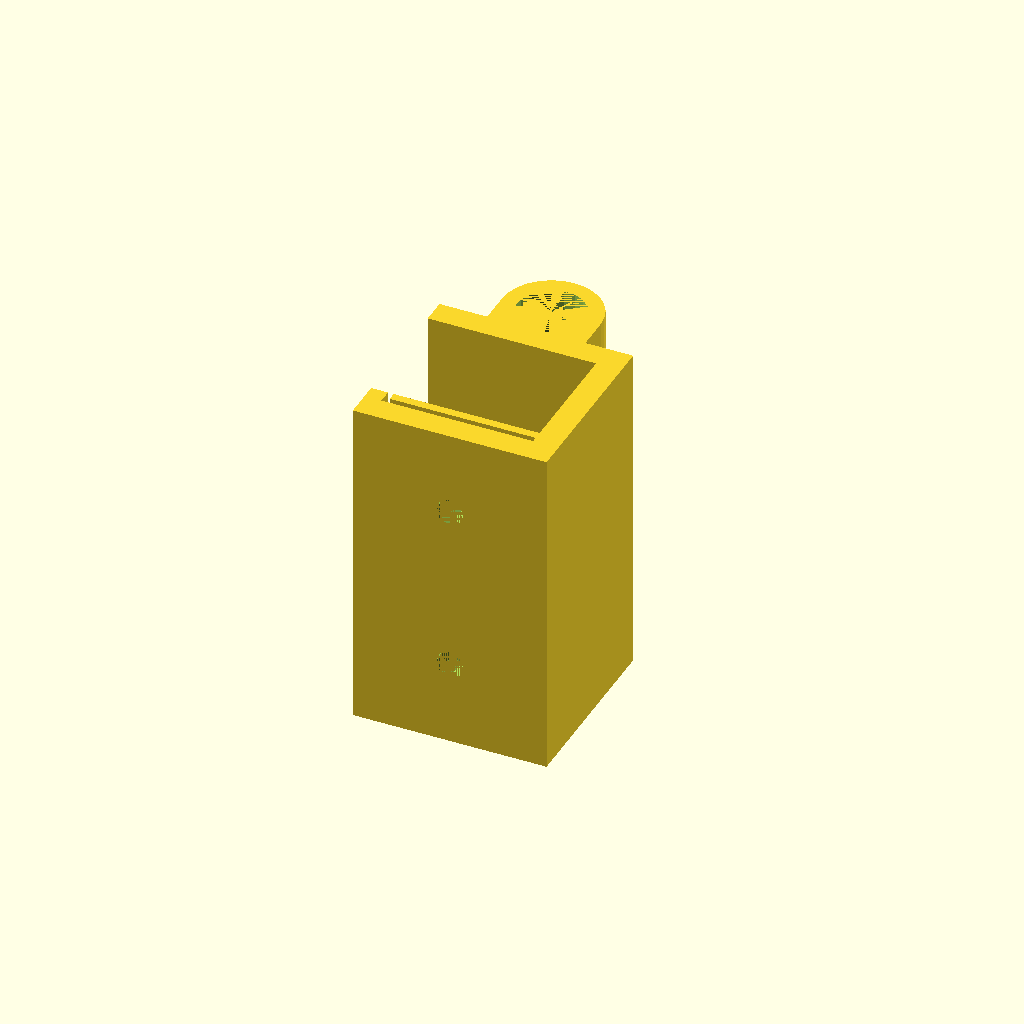
Cell 1 — every parameter at its default value.
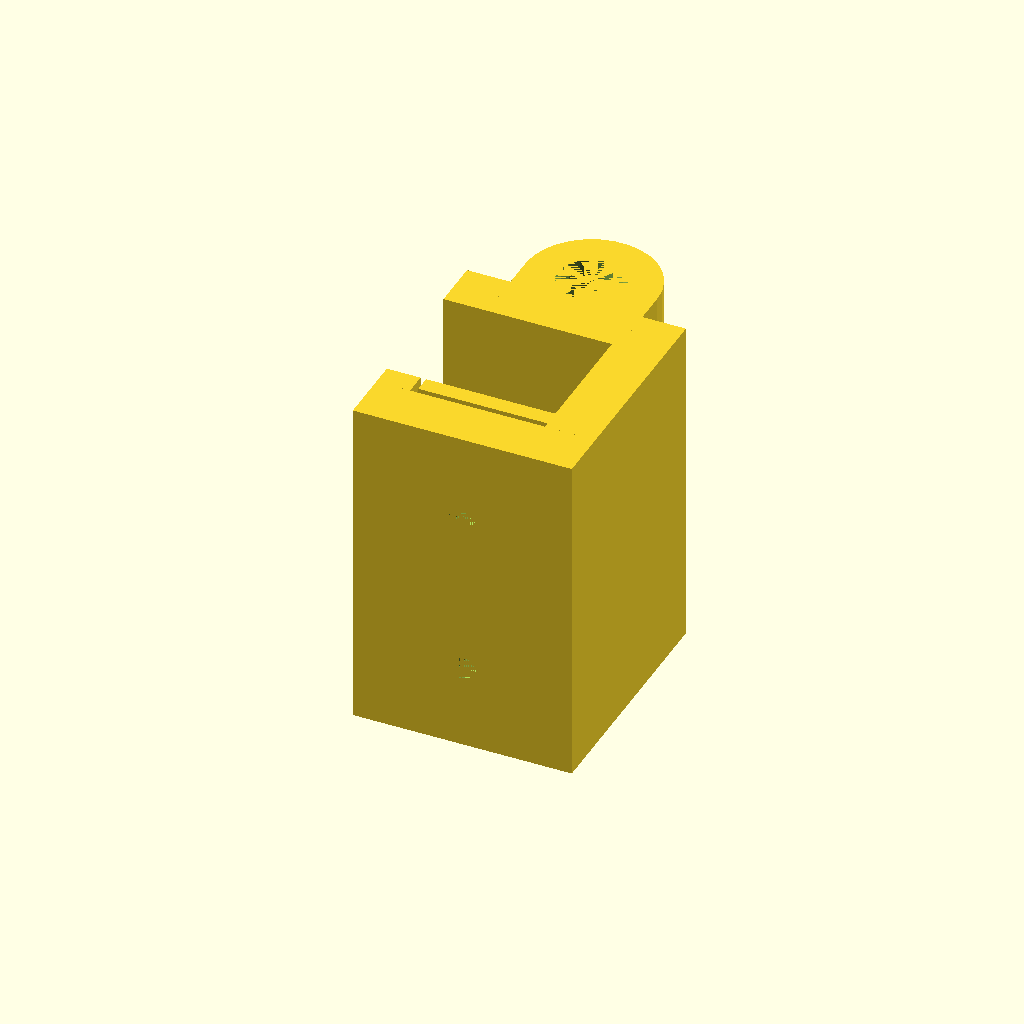
Cell 2 — t set to 6, the other parameters unchanged.
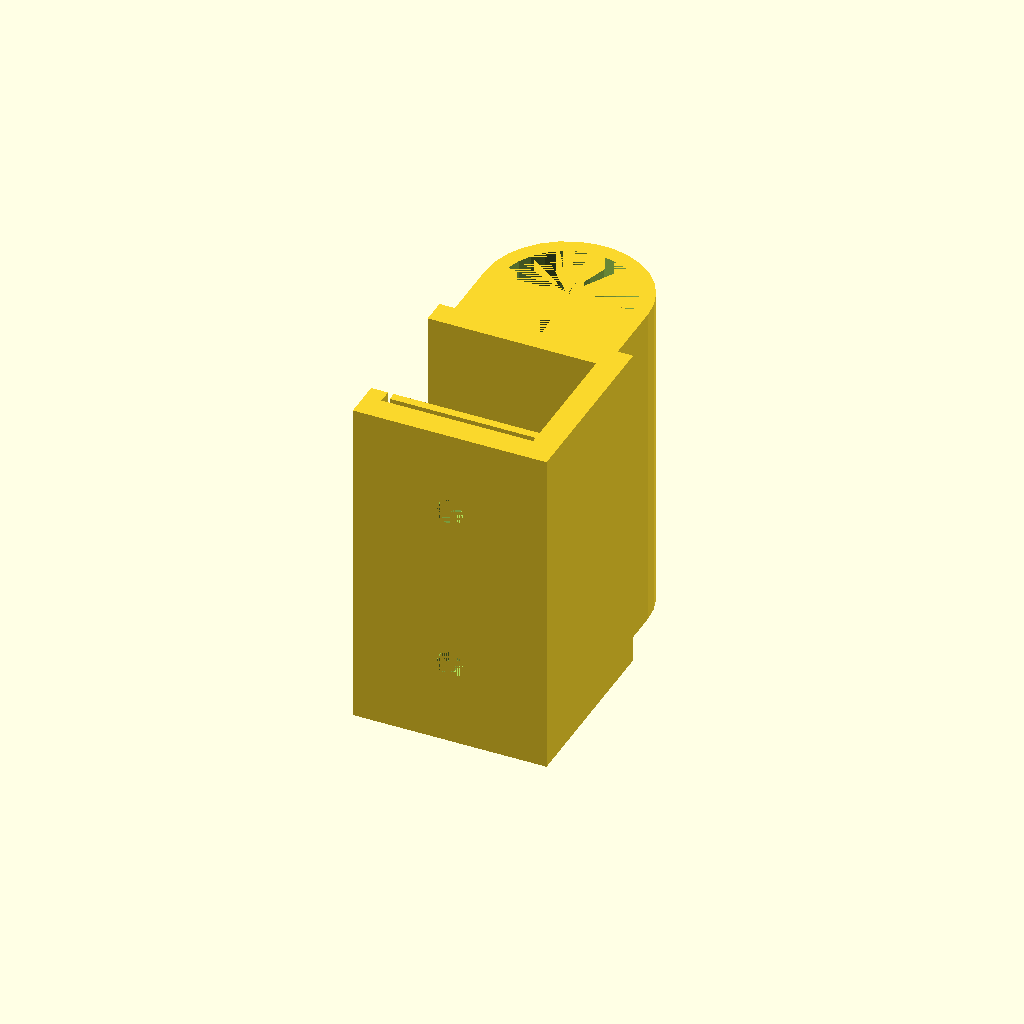
Cell 3: d = 23 (everything else at default).
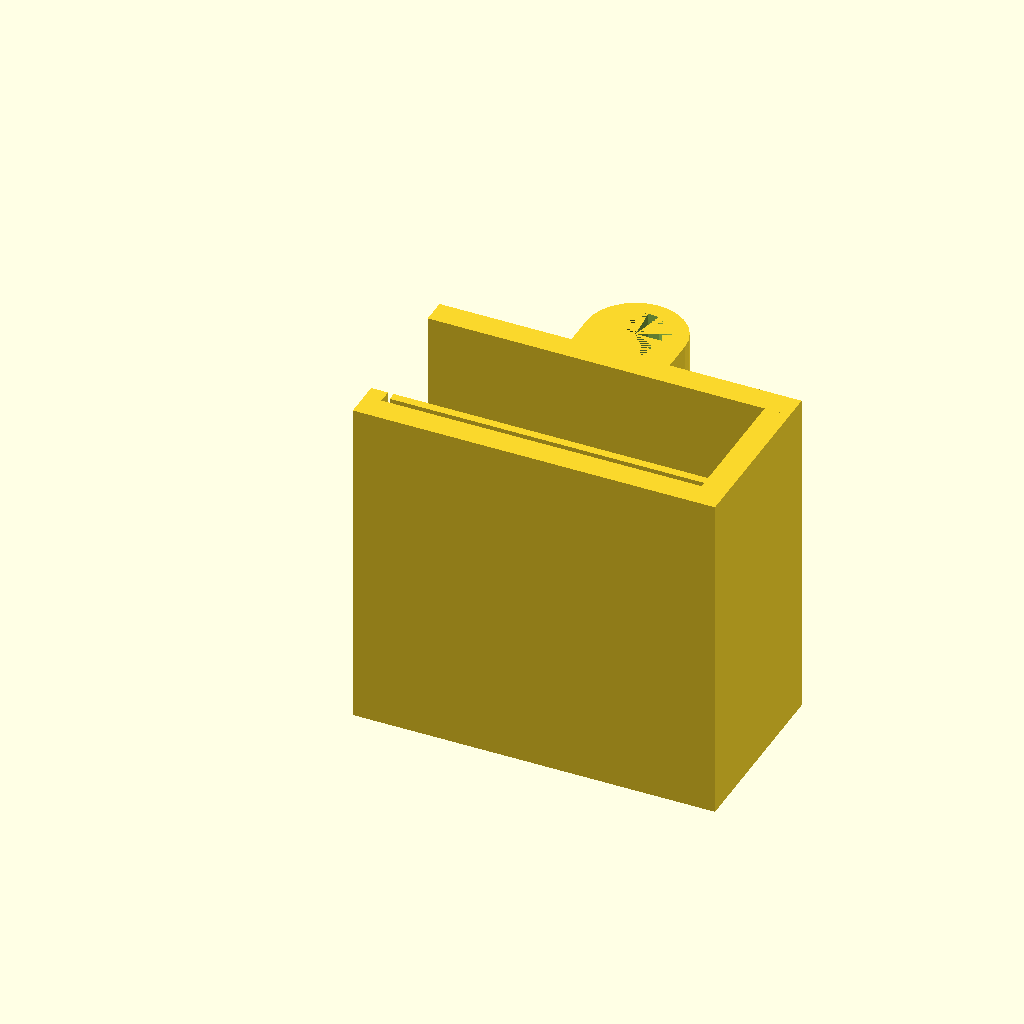
Cell 4: l = 60 (everything else at default).
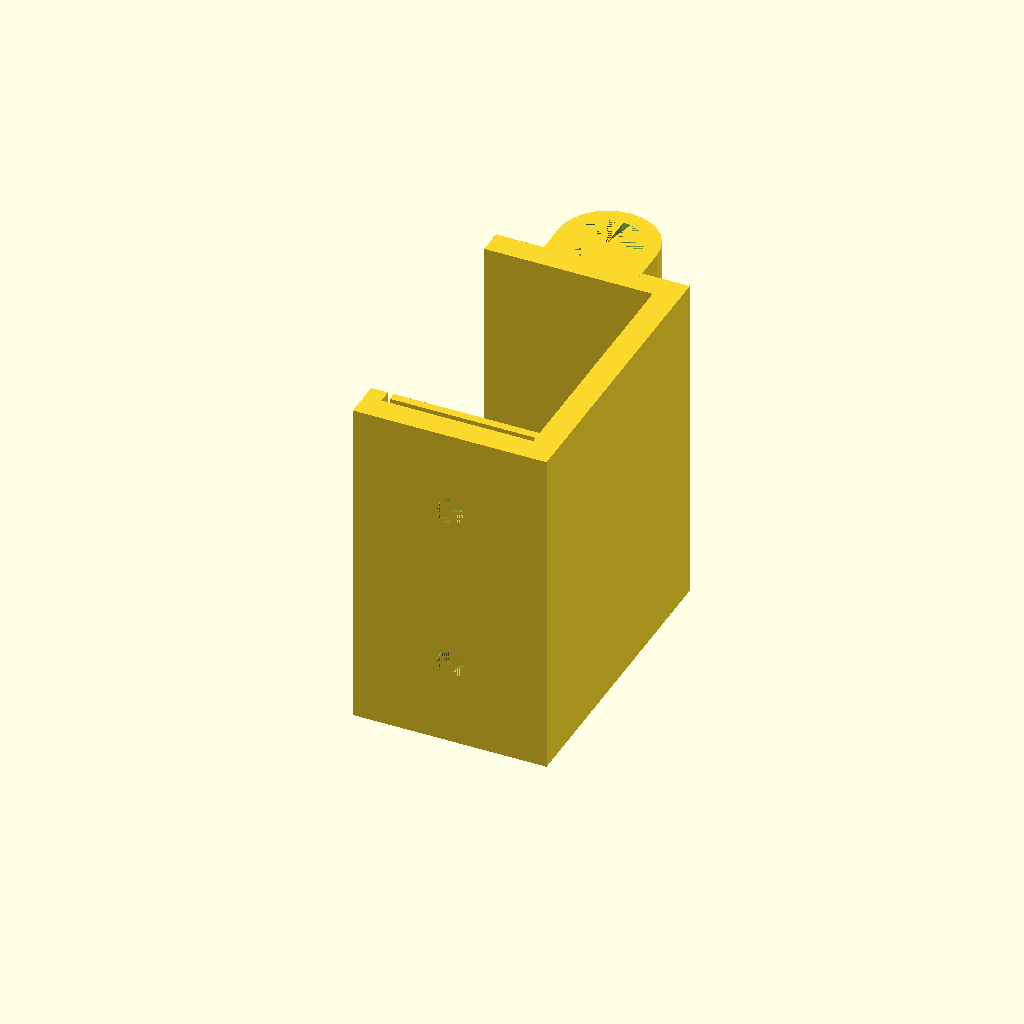
Cell 5 — w set to 43.2, the other parameters unchanged.
All cells are drawn from one camera (rotation 55°, 0°, 25°, orthographic, colour scheme Cornfield), so only the parameter changes between them.
Source of the model, inputs/thingiverse/files/thing-425519/Customisable-Rod-Holder/rod-holder.scad:
//default profile thickness
t=3;
//Diameter of rod to be held
d=11.5;
//extra clearance to be provided to account for thicker than design extrusions (to make up for 3D printer tolerances). This is applied as an extra clearance on all internal openings including screw holes.
clearance=0.25;
//Length of top and bottom sides of the C shaped clamp
l=30;
//Width between the top and bottom sides of the C shaped clamp. i.e. the thickness of the wall/plate/etc to which the bracket is being clamped.
w=21.6;
//Height of the clamp and rod holder. A short clamp will only have 1 screw hole, a long clamp will have 3.
h=60;
//Diameter of the screws (bolts) to be used to pressure the clamp
Dscrew=5;
//thickening factor applied to strengthen the bracket. The higher the factor, the stronger the clamp will be able to be tightened.
n=1.5;



difference() {

union(){ //start solids group
cube([t,n*t+4*clearance+t/2,h]);

cube([l+n*t,n*t,h]);

translate([t+4*clearance,n*t+4*clearance,0]) {
  cube([l-t-4*clearance,t/2,h]);
}

translate([(l+n*t)/2,n*t+4*clearance+t/2+w+n*t+d/2,0]) {
  cylinder(h = h, d=d+2*t);
}

translate([l,n*t,0]) {
  cube([n*t,4*clearance+t/2+w,h]);
}

translate([0,n*t+4*clearance+t/2+w,0]) {
  cube([l+n*t,n*t,h]);
}
translate([(l+n*t-(d+2*t))/2,n*t+4*clearance+t/2+w,0]) {
  cube([d+2*t,d/2+n*t,h]);
}

}//end solids group




union(){//start cut group

translate([(l+n*t)/2,n*t+4*clearance+t/2+w+n*t+d/2,t]) {
  cylinder(h = h-t, d=d+2*clearance);}
}


if(h>=15*Dscrew){
translate([(l+n*t)/2,0,0.25*h]) {
	rotate([-90,0,0]){
	  cylinder(h = n*t, d=Dscrew-0.6+2*clearance);}
	}
translate([(l+n*t)/2,0,0.5*h]) {
	rotate([-90,0,0]){
	  cylinder(h = n*t, d=Dscrew-0.6+2*clearance);}
	}
translate([(l+n*t)/2,0,0.75*h]) {
	rotate([-90,0,0]){
	  cylinder(h = n*t, d=Dscrew-0.6+2*clearance);}
	}
}else if(h>=10*Dscrew){
translate([(l+n*t)/2,0,0.25*h]) {
	rotate([-90,0,0]){
	  cylinder(h = n*t, d=Dscrew-0.6+2*clearance);}
	}
translate([(l+n*t)/2,0,0.75*h]) {
	rotate([-90,0,0]){
	  cylinder(h = n*t, d=Dscrew-0.6+2*clearance);}
	}
}else if(h>=2.5*Dscrew){
translate([(l+n*t)/2,0,h/2]) {
	rotate([-90,0,0]){
	  cylinder(h = n*t, d=Dscrew-0.6+2*clearance);}
	}
}


if(h>=15*Dscrew){
translate([(l+n*t)/2,n*t+4*clearance+t/2+w+n*t+d/2,0.25*h]) {
	rotate([-90,0,0]){
	  cylinder(h = t+d, d=Dscrew-0.6+2*clearance);}
	}
translate([(l+n*t)/2,n*t+4*clearance+t/2+w+n*t+d/2,0.5*h]) {
	rotate([-90,0,0]){
	  cylinder(h = t+d, d=Dscrew-0.6+2*clearance);}
	}
translate([(l+n*t)/2,n*t+4*clearance+t/2+w+n*t+d/2,0.75*h]) {
	rotate([-90,0,0]){
	  cylinder(h = t+d, d=Dscrew-0.6+2*clearance);}
	}
}else if(h>=10*Dscrew){
translate([(l+n*t)/2,n*t+4*clearance+t/2+w+n*t+d/2,0.25*h]) {
	rotate([-90,0,0]){
	  cylinder(h = t+d, d=Dscrew-0.6+2*clearance);}
	}
translate([(l+n*t)/2,n*t+4*clearance+t/2+w+n*t+d/2,0.75*h]) {
	rotate([-90,0,0]){
	  cylinder(h = t+d, d=Dscrew-0.6+2*clearance);}
	}
}else if(h>=2.5*Dscrew){
translate([(l+n*t)/2,n*t+4*clearance+t/2+w+n*t+d/2,h/2]) {
	rotate([-90,0,0]){
	  cylinder(h = t+d, d=Dscrew-0.6+2*clearance);}
	}
}

}//end cut group
Customizer parameters (derived from the source; name, type, default, range or options):
t: number, default 3
d: number, default 11.5
clearance: number, default 0.25
l: number, default 30
w: number, default 21.6
h: number, default 60
Dscrew: number, default 5
n: number, default 1.5
